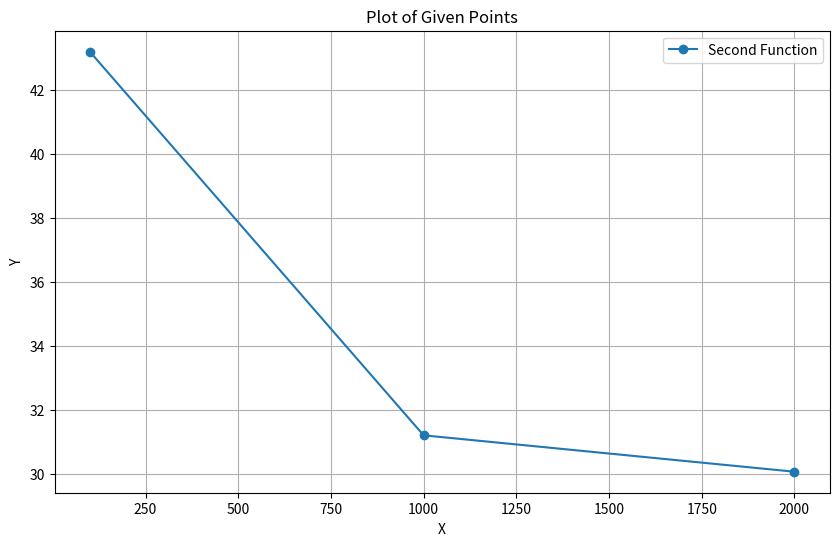

The matplotlib source for this figure:
import matplotlib.pyplot as plt

# Given points
points_set2 = [(100, 43.1837392168981427), (1000,
                                            31.1962963190218119388), (2000, 30.05892116216378348897325)]
x_values_set2, y_values_set2 = zip(*points_set2)

# Plotting
plt.figure(figsize=(10, 6))

# Plotting first set of points

# Plotting second set of points
plt.plot(x_values_set2, y_values_set2, marker='o', label='Second Function')

plt.title('Plot of Given Points')
plt.xlabel('X')
plt.ylabel('Y')
plt.legend()
plt.grid(True)
plt.show()
